Run: headless pygame with SDL's dummy video driver; simulated clock (each Clock.tick advances the game by its frame time, no real sleeping); random seed 0; keys injected as events and as key.get_pressed() state; no mouse input.
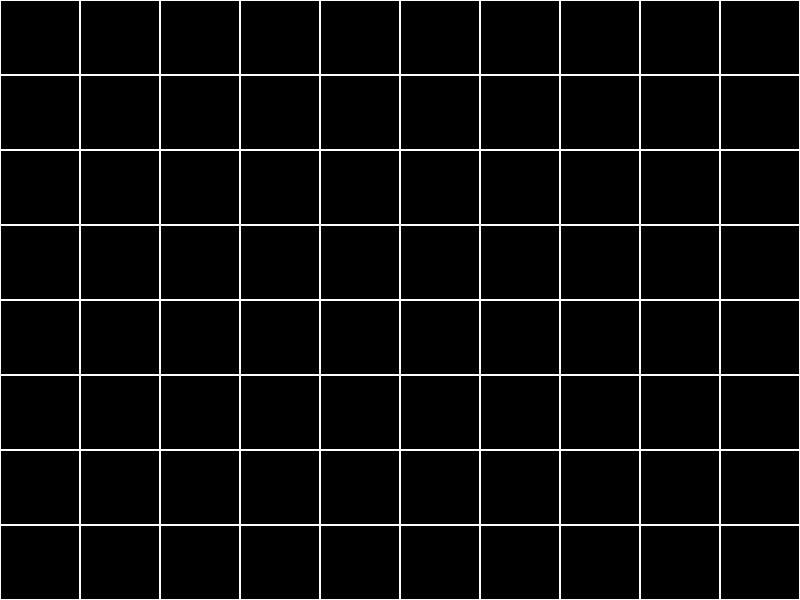
Frame 1 of 4 · flips 1–60 · no input
Frame 2 of 4 · flips 61–180 · tapped SPACE, RETURN · held RIGHT (→), D · screen unchanged from frame 1, image omitted
Frame 3 of 4 · flips 181–300 · held DOWN (↓), S · screen unchanged from frame 2, image omitted
Frame 4 of 4 · flips 301–420 · held LEFT (←), A, UP (↑), W · screen unchanged from frame 3, image omitted

The pygame program that drew these frames:

import pygame

pygame.init()
screen = pygame.display.set_mode((800, 600))
pygame.display.set_caption("Grid Example")

# Grid configuration
cols = 10
rows = 8
square_width = screen.get_width() // cols
square_height = screen.get_height() // rows

running = True
while running:
    for event in pygame.event.get():
        if event.type == pygame.QUIT:
            running = False

    screen.fill((0, 0, 0))  # Black background

    # Draw grid
    for row in range(rows):
        for col in range(cols):
            rect = pygame.Rect(col*square_width, row*square_height, square_width, square_height)
            pygame.draw.rect(screen, (255, 255, 255), rect, 1)  # White lines, 1 px thick

    pygame.display.flip()

pygame.quit()
